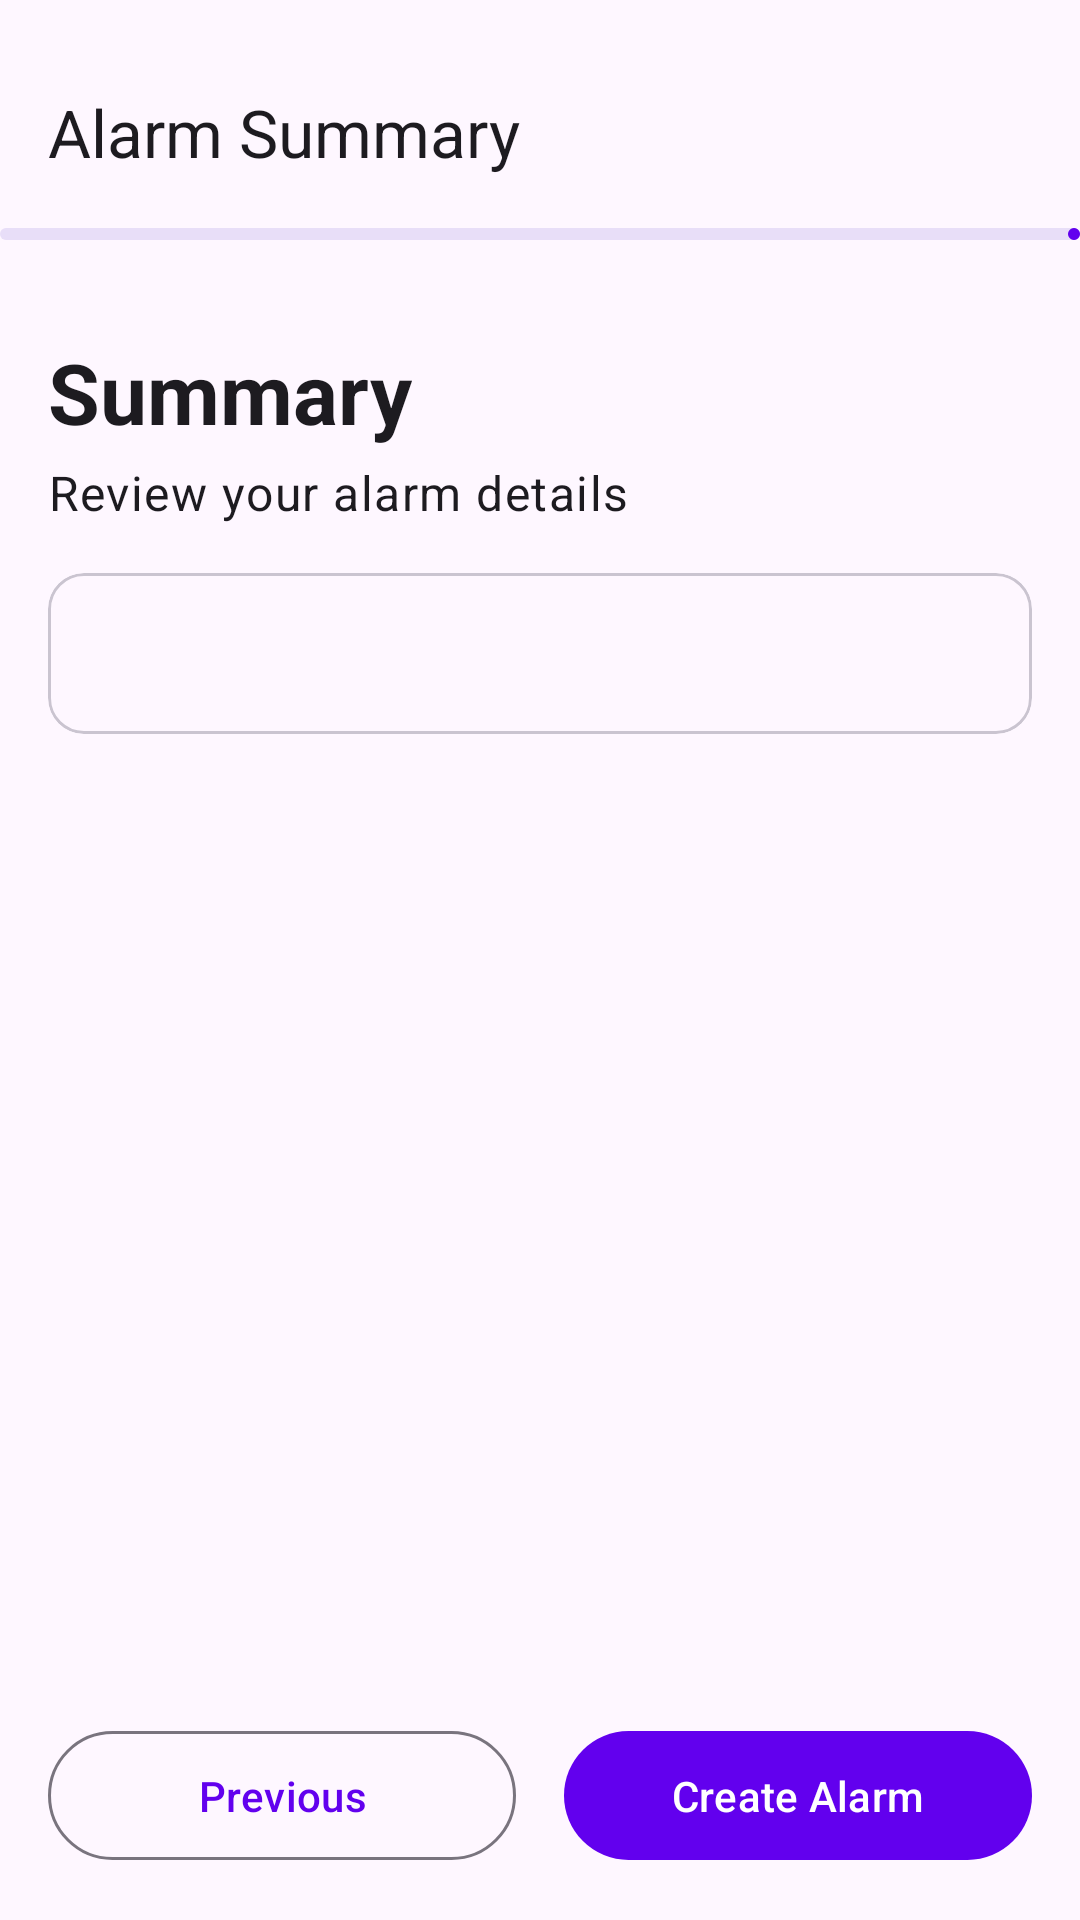

Layout XML and referenced resources for this Android screen:
<!-- AndroidManifest.xml: application theme Theme.NetraMeds -->
<!-- res/layout/fragment_summary.xml -->
<?xml version="1.0" encoding="utf-8"?>
<androidx.constraintlayout.widget.ConstraintLayout
    xmlns:android="http://schemas.android.com/apk/res/android"
    xmlns:app="http://schemas.android.com/apk/res-auto"
    xmlns:tools="http://schemas.android.com/tools"
    android:layout_width="match_parent"
    android:layout_height="match_parent"
    android:paddingTop="12dp"
    tools:context=".features.alarm.SummaryFragment">

    
    <com.google.android.material.appbar.MaterialToolbar
        android:id="@+id/toolbar"
        android:layout_width="match_parent"
        android:layout_height="?attr/actionBarSize"
        app:layout_constraintTop_toTopOf="parent"
        app:title="Alarm Summary"/>

    
    <com.google.android.material.progressindicator.LinearProgressIndicator
        android:id="@+id/progress_bar"
        android:layout_width="0dp"
        android:layout_height="wrap_content"
        android:progress="100"
        app:layout_constraintTop_toBottomOf="@id/toolbar"
        app:layout_constraintStart_toStartOf="parent"
        app:layout_constraintEnd_toEndOf="parent" />

    
    <TextView
        android:id="@+id/title_text"
        android:layout_width="wrap_content"
        android:layout_height="wrap_content"
        android:layout_marginTop="32dp"
        android:layout_marginStart="16dp"
        android:text="Summary"
        android:textAppearance="@style/TextAppearance.Material3.HeadlineMedium"
        android:textStyle="bold"
        app:layout_constraintTop_toBottomOf="@id/progress_bar"
        app:layout_constraintStart_toStartOf="parent" />

    <TextView
        android:id="@+id/subtitle_text"
        android:layout_width="wrap_content"
        android:layout_height="wrap_content"
        android:layout_marginTop="4dp"
        android:text="Review your alarm details"
        android:textAppearance="@style/TextAppearance.Material3.BodyLarge"
        app:layout_constraintTop_toBottomOf="@id/title_text"
        app:layout_constraintStart_toStartOf="@id/title_text" />

    <ScrollView
        android:layout_width="0dp"
        android:layout_height="0dp"
        android:layout_marginTop="16dp"
        app:layout_constraintTop_toBottomOf="@id/subtitle_text"
        app:layout_constraintStart_toStartOf="parent"
        app:layout_constraintEnd_toEndOf="parent"
        app:layout_constraintBottom_toTopOf="@id/button_container">

        
        <com.google.android.material.card.MaterialCardView
            android:layout_width="match_parent"
            android:layout_height="wrap_content"
            android:layout_marginHorizontal="16dp">

            <TextView
                android:id="@+id/full_summary_text"
                android:layout_width="match_parent"
                android:layout_height="wrap_content"
                android:padding="16dp"
                android:lineSpacingExtra="8dp"
                android:textAppearance="@style/TextAppearance.Material3.BodyLarge"
                tools:text="Medicine: Paracetamol (Tablet)\n\nDosage: 1 pill\n\nSchedule: Mon, Wed, Fri\n\nTimes (2 per day):\n08:00 AM\n08:00 PM" />

        </com.google.android.material.card.MaterialCardView>

    </ScrollView>


    
    <LinearLayout
        android:id="@+id/button_container"
        android:layout_width="0dp"
        android:layout_height="wrap_content"
        android:orientation="horizontal"
        android:layout_margin="16dp"
        app:layout_constraintBottom_toBottomOf="parent"
        app:layout_constraintStart_toStartOf="parent"
        app:layout_constraintEnd_toEndOf="parent">

        <com.google.android.material.button.MaterialButton
            android:id="@+id/previous_button"
            style="@style/Widget.Material3.Button.OutlinedButton"
            android:layout_width="0dp"
            android:layout_height="wrap_content"
            android:layout_weight="1"
            android:layout_marginEnd="8dp"
            android:paddingVertical="12dp"
            android:text="Previous"
            app:icon="@drawable/ic_arrow_back"
            app:iconGravity="textStart" />

        <com.google.android.material.button.MaterialButton
            android:id="@+id/create_alarm_button"
            android:layout_width="0dp"
            android:layout_height="wrap_content"
            android:layout_weight="1"
            android:layout_marginStart="8dp"
            android:paddingVertical="12dp"
            android:text="Create Alarm"
            app:icon="@drawable/ic_create_alarm"
            app:iconGravity="textEnd" />
    </LinearLayout>

</androidx.constraintlayout.widget.ConstraintLayout>
<!-- resources referenced by this layout -->
<resources>
  <style name="Theme.NetraMeds" parent="Theme.Material3.DayNight.NoActionBar">
          <item name="colorPrimary">@color/my_light_primary</item>
          <item name="colorPrimaryVariant">@color/my_light_primary_variant</item>
          <item name="colorOnPrimary">@color/my_light_onPrimary</item>
      </style>
  <color name="my_light_primary">#6200EE</color>
  <color name="my_light_primary_variant">#3700B3</color>
  <color name="my_light_onPrimary">#FFFFFF</color>
</resources>
